Labelled photos from "data", an image-classification folder in msorins/ImageSharpening. The possible labels are: blur, sharp.

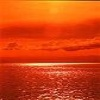
Label: sharp

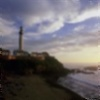
Label: blur

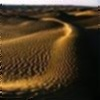
Label: blur

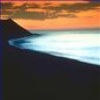
Label: sharp

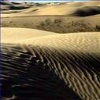
Label: sharp

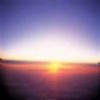
Label: blur
